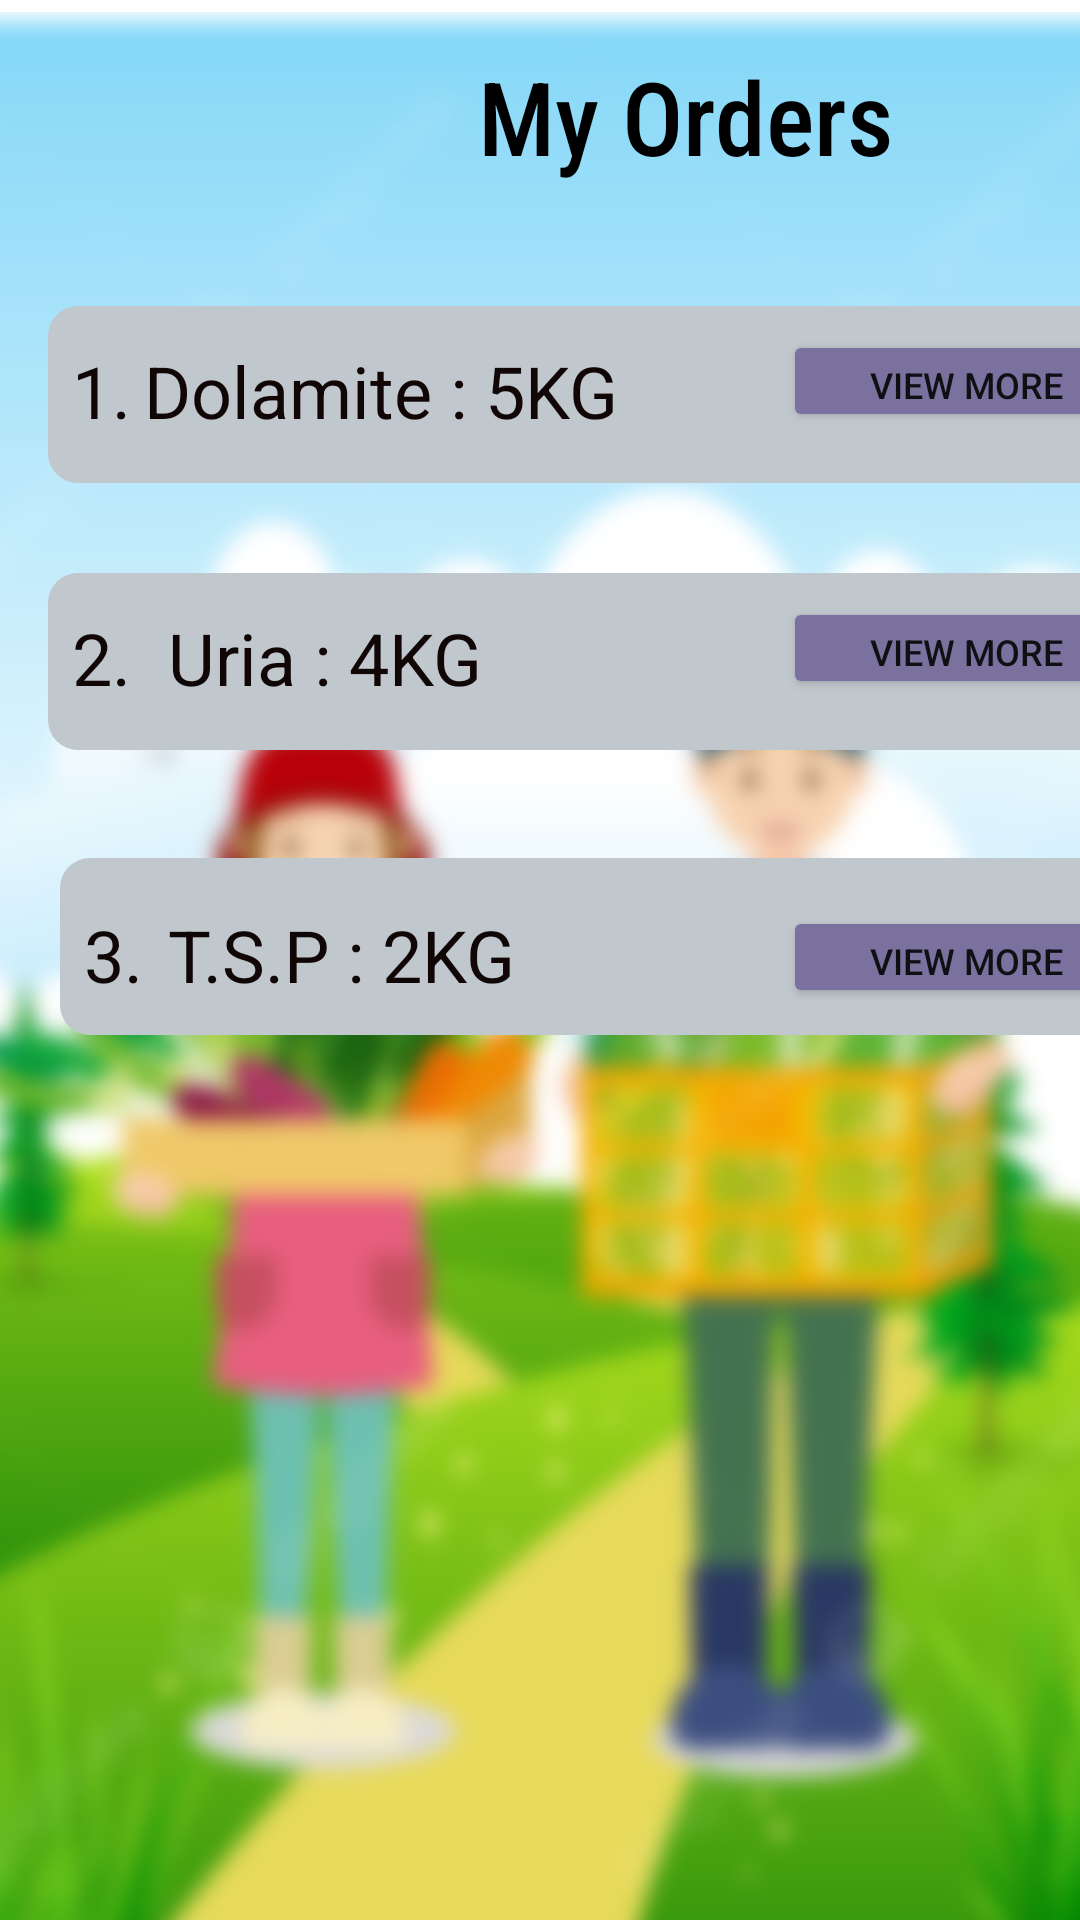

Write the Android layout XML for this screen, with the resource values it uses.
<!-- AndroidManifest.xml: application theme Theme.MadDesign -->
<!-- res/layout/activity_myorders.xml -->
<?xml version="1.0" encoding="utf-8"?>
<androidx.constraintlayout.widget.ConstraintLayout xmlns:android="http://schemas.android.com/apk/res/android"
    xmlns:app="http://schemas.android.com/apk/res-auto"
    xmlns:tools="http://schemas.android.com/tools"
    android:layout_width="match_parent"
    android:layout_height="match_parent"
    tools:context=".Activities.myorders">

    <ImageView
        android:id="@+id/imageView33"
        android:layout_width="wrap_content"
        android:layout_height="wrap_content"
        android:layout_marginTop="4dp"
        android:scaleType="centerCrop"
        app:layout_constraintStart_toStartOf="parent"
        app:layout_constraintTop_toTopOf="parent"
        app:srcCompat="@drawable/imageedit_1_9429596997" />

    <ImageView
        android:id="@+id/imageView39"
        android:layout_width="414dp"
        android:layout_height="74dp"
        android:scaleType="fitXY"
        app:layout_constraintStart_toStartOf="parent"
        app:layout_constraintTop_toTopOf="parent"
        app:srcCompat="@drawable/bg4" />

    <TextView
        android:id="@+id/textView54"
        android:layout_width="wrap_content"
        android:layout_height="wrap_content"
        android:layout_marginTop="16dp"
        android:layout_marginEnd="116dp"
        android:fontFamily="sans-serif-condensed-medium"
        android:text="My Orders"
        android:textColor="#000000"
        android:textSize="34sp"
        app:layout_constraintEnd_toEndOf="@+id/imageView39"
        app:layout_constraintTop_toTopOf="parent" />

    <ImageView
        android:id="@+id/imageView40"
        android:layout_width="@dimen/orderpageicon_layerwidth"
        android:layout_height="@dimen/layout_height_orderpageicon"
        android:layout_marginStart="44dp"
        android:layout_marginTop="4dp"
        app:layout_constraintStart_toStartOf="@+id/imageView39"
        app:layout_constraintTop_toTopOf="@+id/imageView33"
        app:srcCompat="@drawable/cargo" />

    <ImageView
        android:id="@+id/imageView45"
        android:layout_width="379dp"
        android:layout_height="59dp"
        android:layout_marginStart="16dp"
        android:layout_marginTop="28dp"
        android:scaleType="fitXY"
        app:layout_constraintStart_toStartOf="@+id/imageView33"
        app:layout_constraintTop_toBottomOf="@+id/imageView39"
        app:srcCompat="@drawable/iconbg" />

    <ImageView
        android:id="@+id/imageView46"
        android:layout_width="379dp"
        android:layout_height="59dp"
        android:layout_marginStart="20dp"
        android:layout_marginTop="36dp"
        android:scaleType="fitXY"
        app:layout_constraintStart_toStartOf="@+id/imageView33"
        app:layout_constraintTop_toBottomOf="@+id/imageView47"
        app:srcCompat="@drawable/iconbg" />

    <ImageView
        android:id="@+id/imageView47"
        android:layout_width="379dp"
        android:layout_height="59dp"
        android:layout_marginStart="16dp"
        android:layout_marginTop="30dp"
        android:scaleType="fitXY"
        app:layout_constraintStart_toStartOf="@+id/imageView33"
        app:layout_constraintTop_toBottomOf="@+id/imageView45"
        app:srcCompat="@drawable/iconbg" />

    <TextView
        android:id="@+id/textView55"
        android:layout_width="wrap_content"
        android:layout_height="wrap_content"
        android:layout_marginStart="8dp"
        android:layout_marginTop="12dp"
        android:text="1."
        android:textColor="#100606"
        android:textSize="24sp"
        app:layout_constraintStart_toStartOf="@+id/imageView45"
        app:layout_constraintTop_toTopOf="@+id/imageView45" />

    <TextView
        android:id="@+id/textView56"
        android:layout_width="wrap_content"
        android:layout_height="wrap_content"
        android:layout_marginStart="8dp"
        android:layout_marginTop="12dp"
        android:text="2."
        android:textColor="#100606"
        android:textSize="24sp"
        app:layout_constraintStart_toStartOf="@+id/imageView47"
        app:layout_constraintTop_toTopOf="@+id/imageView47" />

    <TextView
        android:id="@+id/textView57"
        android:layout_width="wrap_content"
        android:layout_height="wrap_content"
        android:layout_marginStart="8dp"
        android:layout_marginTop="16dp"
        android:text="3."
        android:textColor="#100606"
        android:textSize="24sp"
        app:layout_constraintStart_toStartOf="@+id/imageView46"
        app:layout_constraintTop_toTopOf="@+id/imageView46" />

    <TextView
        android:id="@+id/textView58"
        android:layout_width="wrap_content"
        android:layout_height="wrap_content"
        android:layout_marginStart="24dp"
        android:layout_marginTop="12dp"
        android:text="Dolamite : 5KG"
        android:textColor="#100606"
        android:textSize="24sp"
        app:layout_constraintStart_toStartOf="@+id/textView55"
        app:layout_constraintTop_toTopOf="@+id/imageView45" />

    <TextView
        android:id="@+id/textView61"
        android:layout_width="wrap_content"
        android:layout_height="wrap_content"
        android:layout_marginStart="36dp"
        android:layout_marginTop="16dp"
        android:text="T.S.P : 2KG"
        android:textColor="#100606"
        android:textSize="24sp"
        app:layout_constraintStart_toStartOf="@+id/imageView46"
        app:layout_constraintTop_toTopOf="@+id/imageView46" />

    <TextView
        android:id="@+id/textView60"
        android:layout_width="wrap_content"
        android:layout_height="wrap_content"
        android:layout_marginStart="40dp"
        android:layout_marginTop="12dp"
        android:text="Uria : 4KG"
        android:textColor="#100606"
        android:textSize="24sp"
        app:layout_constraintStart_toStartOf="@+id/imageView47"
        app:layout_constraintTop_toTopOf="@+id/imageView47" />

    <Button
        android:id="@+id/button12"
        android:layout_width="122dp"
        android:layout_height="34dp"
        android:layout_marginTop="8dp"
        android:layout_marginEnd="12dp"
        android:backgroundTint="#7A719E"
        android:text="view more"
        android:textSize="12sp"
        app:layout_constraintEnd_toEndOf="@+id/imageView45"
        app:layout_constraintTop_toTopOf="@+id/imageView45"
        tools:ignore="TouchTargetSizeCheck,TouchTargetSizeCheck" />

    <Button
        android:id="@+id/button14"
        android:layout_width="122dp"
        android:layout_height="34dp"
        android:layout_marginTop="16dp"
        android:layout_marginEnd="16dp"
        android:backgroundTint="#7A719E"
        android:text="view more"
        android:textSize="12sp"
        app:layout_constraintEnd_toEndOf="@+id/imageView46"
        app:layout_constraintTop_toTopOf="@+id/imageView46"
        tools:ignore="TouchTargetSizeCheck,TouchTargetSizeCheck" />

    <Button
        android:id="@+id/button13"
        android:layout_width="122dp"
        android:layout_height="34dp"
        android:layout_marginTop="8dp"
        android:layout_marginEnd="12dp"
        android:backgroundTint="#7A719E"
        android:text="view more"
        android:textSize="12sp"
        app:layout_constraintEnd_toEndOf="@+id/imageView47"
        app:layout_constraintTop_toTopOf="@+id/imageView47"
        tools:ignore="TouchTargetSizeCheck,TouchTargetSizeCheck,TouchTargetSizeCheck" />

</androidx.constraintlayout.widget.ConstraintLayout>
<!-- resources referenced by this layout -->
<resources>
  <dimen name="layout_height_orderpageicon">67dp</dimen>
  <dimen name="orderpageicon_layerwidth">85dp</dimen>
  <!-- drawable iconbg (drawable) -->
  <?xml version="1.0" encoding="utf-8"?>
  <shape xmlns:android="http://schemas.android.com/apk/res/android"
      android:shape="rectangle">
  
      <size
          android:width="480dp"
          android:height="200dp"/>
      <solid android:color="@color/material_dynamic_neutral_variant80"/>
      <corners android:radius="10dp"
          />
  
  </shape>
  <!-- drawable imageedit_1_9429596997: png bitmap (drawable, 618286 bytes) -->
  <style name="Theme.MadDesign" parent="Theme.MaterialComponents.DayNight.DarkActionBar">
          
          <item name="colorPrimary">@color/purple_500</item>
          <item name="colorPrimaryVariant">@color/purple_700</item>
          <item name="colorOnPrimary">@color/white</item>
          
          <item name="colorSecondary">@color/teal_200</item>
          <item name="colorSecondaryVariant">@color/teal_700</item>
          <item name="colorOnSecondary">@color/black</item>
          
          <item name="android:statusBarColor">?attr/colorPrimaryVariant</item>
          
      </style>
  <color name="purple_500">#FF6200EE</color>
  <color name="purple_700">#FF3700B3</color>
  <color name="white">#FFFFFFFF</color>
  <color name="teal_200">#FF03DAC5</color>
  <color name="teal_700">#FF018786</color>
  <color name="black">#FF000000</color>
</resources>
